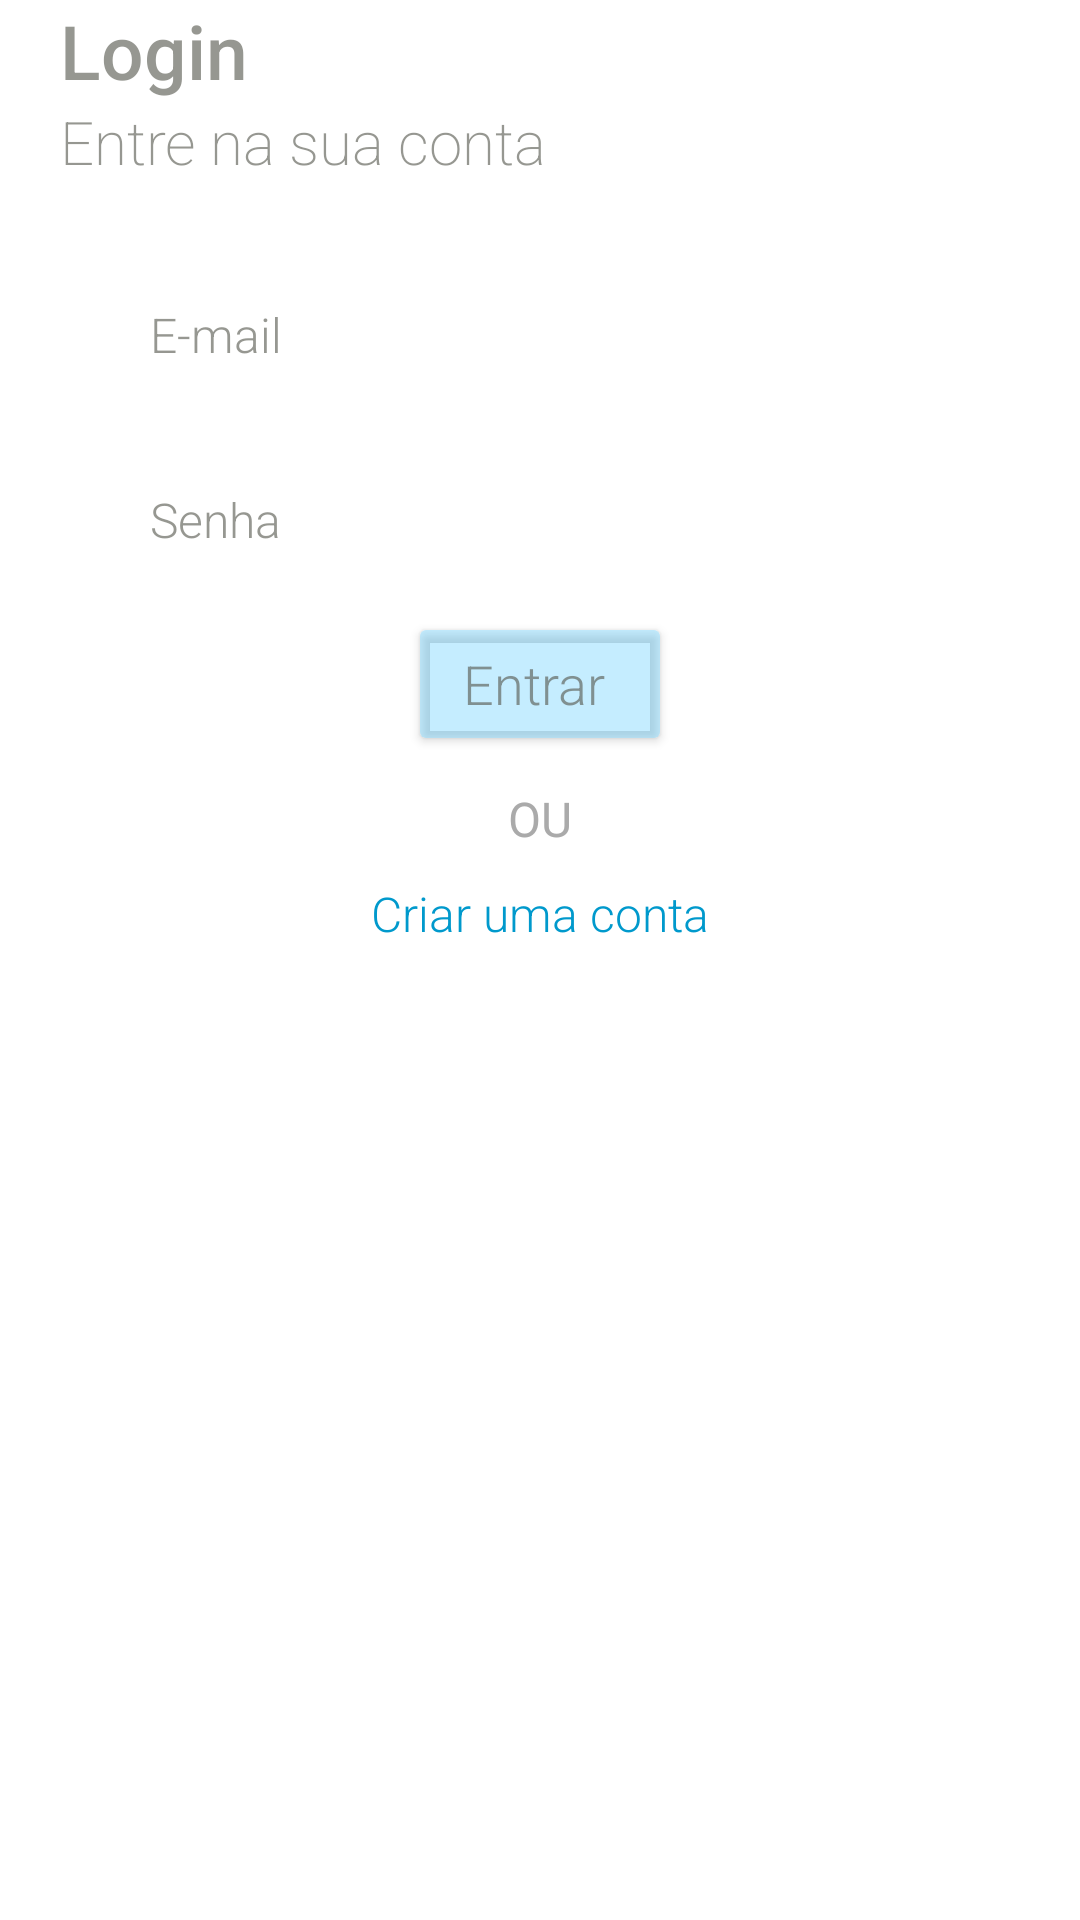

Android layout source for this screen:
<!-- AndroidManifest.xml: application theme Theme.Env_station_app -->
<!-- res/layout/activity_main.xml -->
<?xml version="1.0" encoding="utf-8"?>
<RelativeLayout xmlns:android="http://schemas.android.com/apk/res/android"
    xmlns:app="http://schemas.android.com/apk/res-auto"
    xmlns:tools="http://schemas.android.com/tools"
    android:layout_width="match_parent"
    android:layout_height="match_parent"
    android:background="@color/white"
    tools:context=".MainActivity">

    <ImageView
        android:id="@+id/twitter_logo"
        android:layout_width="match_parent"
        android:layout_height="wrap_content"
        android:layout_centerHorizontal="true"
        android:layout_marginTop="0dp"
        app:srcCompat="@mipmap/ic_air_foreground" />

    <TextView
        android:id="@+id/login_message"
        android:layout_width="wrap_content"
        android:layout_height="wrap_content"
        android:layout_below="@id/twitter_logo"
        android:layout_marginStart="20dp"
        android:textSize="25dp"
        android:textFontWeight="500"
        android:fontFamily="sans-serif-light"
        android:textColor="@color/dark_gray"
        android:text="Login" />

    <TextView
        android:id="@+id/login_message2"
        android:layout_width="wrap_content"
        android:layout_height="wrap_content"
        android:layout_below="@id/login_message"
        android:layout_marginStart="20dp"
        android:textSize="20dp"
        android:textFontWeight="200"
        android:fontFamily="sans-serif-light"
        android:textColor="@color/dark_gray"
        android:text="Entre na sua conta" />

    <EditText
        android:id="@+id/et_login_email"
        android:layout_width="match_parent"
        android:layout_height="wrap_content"
        android:layout_below="@id/login_message2"
        android:layout_marginStart="40dp"
        android:layout_marginTop="30dp"
        android:layout_marginEnd="40dp"
        android:background="@drawable/rounded_input_background"
        android:backgroundTint="@color/light_gray"
        android:hint="E-mail"
        android:inputType="text"
        android:fontFamily="sans-serif-light"
        android:padding="10dp"
        android:textColor="@color/dark_gray"
        android:textColorHint="@color/dark_gray"
        android:textSize="16sp" />

    <EditText
        android:id="@+id/et_login_password"
        android:layout_width="match_parent"
        android:layout_height="wrap_content"
        android:layout_below="@id/et_login_email"
        android:layout_marginStart="40dp"
        android:layout_marginTop="20dp"
        android:layout_marginEnd="40dp"
        android:hint="Senha"
        android:background="@drawable/rounded_input_background"
        android:backgroundTint="@color/light_gray"
        android:textColorHint="@color/dark_gray"
        android:inputType="textPassword"
        android:fontFamily="sans-serif-light"
        android:padding="10dp"
        android:textColor="@color/dark_gray"
        android:textSize="16sp" />

    <Button
        android:id="@+id/btn_login"
        android:layout_width="wrap_content"
        android:layout_height="wrap_content"
        android:layout_below="@id/et_login_password"
        android:layout_centerHorizontal="true"
        android:layout_marginStart="40dp"
        android:layout_marginTop="10dp"
        android:layout_marginEnd="40dp"
        android:text="Entrar "
        android:fontFamily="sans-serif-light"
        android:textAllCaps="false"
        android:backgroundTint="@color/blue"
        android:textColor="@color/dark_gray"
        android:textSize="18sp" />
















    <TextView
        android:id="@+id/sep"
        android:layout_width="wrap_content"
        android:layout_height="wrap_content"
        android:layout_below="@id/btn_login"
        android:layout_centerHorizontal="true"
        android:layout_marginTop="10dp"
        android:text="OU"
        android:textAllCaps="false"
        android:textSize="16sp"
        android:textColor="@android:color/darker_gray" />

    <TextView
        android:id="@+id/btn_create_account"
        android:layout_width="wrap_content"
        android:layout_height="wrap_content"
        android:layout_below="@id/sep"
        android:layout_centerHorizontal="true"
        android:layout_marginTop="10dp"
        android:text="Criar uma conta"
        android:textAllCaps="false"
        android:fontFamily="sans-serif-light"
        android:textSize="16sp"
        android:textColor="@android:color/holo_blue_dark"
        android:clickable="true"
        android:textColorLink="@android:color/holo_blue_dark" />


</RelativeLayout>
<!-- resources referenced by this layout -->
<resources>
  <color name="black">#FF000000</color>
  <color name="blue">#707BD6FF</color>
  <color name="dark_gray">#9E55574E</color>
  <color name="light_gray">#A8E1E2DD</color>
  <color name="white">#FFFFFFFF</color>
  <style name="Theme.Env_station_app" parent="Theme.MaterialComponents.DayNight.DarkActionBar">
          
          <item name="colorPrimary">@color/purple_500</item>
          <item name="colorPrimaryVariant">@color/purple_700</item>
          <item name="colorOnPrimary">@color/white</item>
          
          <item name="colorSecondary">@color/teal_200</item>
          <item name="colorSecondaryVariant">@color/teal_700</item>
          <item name="colorOnSecondary">@color/black</item>
          
          <item name="android:statusBarColor">?attr/colorPrimaryVariant</item>
          
      </style>
  <color name="purple_500">#FF6200EE</color>
  <color name="purple_700">#FF3700B3</color>
  <color name="teal_200">#FF03DAC5</color>
  <color name="teal_700">#FF018786</color>
</resources>
